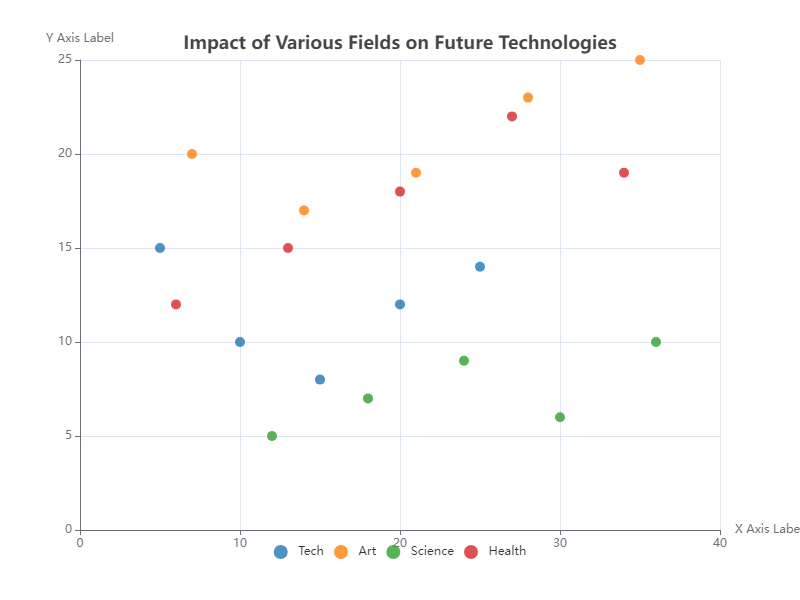

Values plotted in this chart, from the file beside it:
Category, Value1, Value2
Tech, 5, 15
Tech, 10, 10
Tech, 15, 8
Tech, 20, 12
Tech, 25, 14
Art, 7, 20
Art, 14, 17
Art, 21, 19
Art, 28, 23
Art, 35, 25
Science, 12, 5
Science, 18, 7
Science, 24, 9
Science, 30, 6
Science, 36, 10
Health, 6, 12
Health, 13, 15
Health, 20, 18
Health, 27, 22
Health, 34, 19
